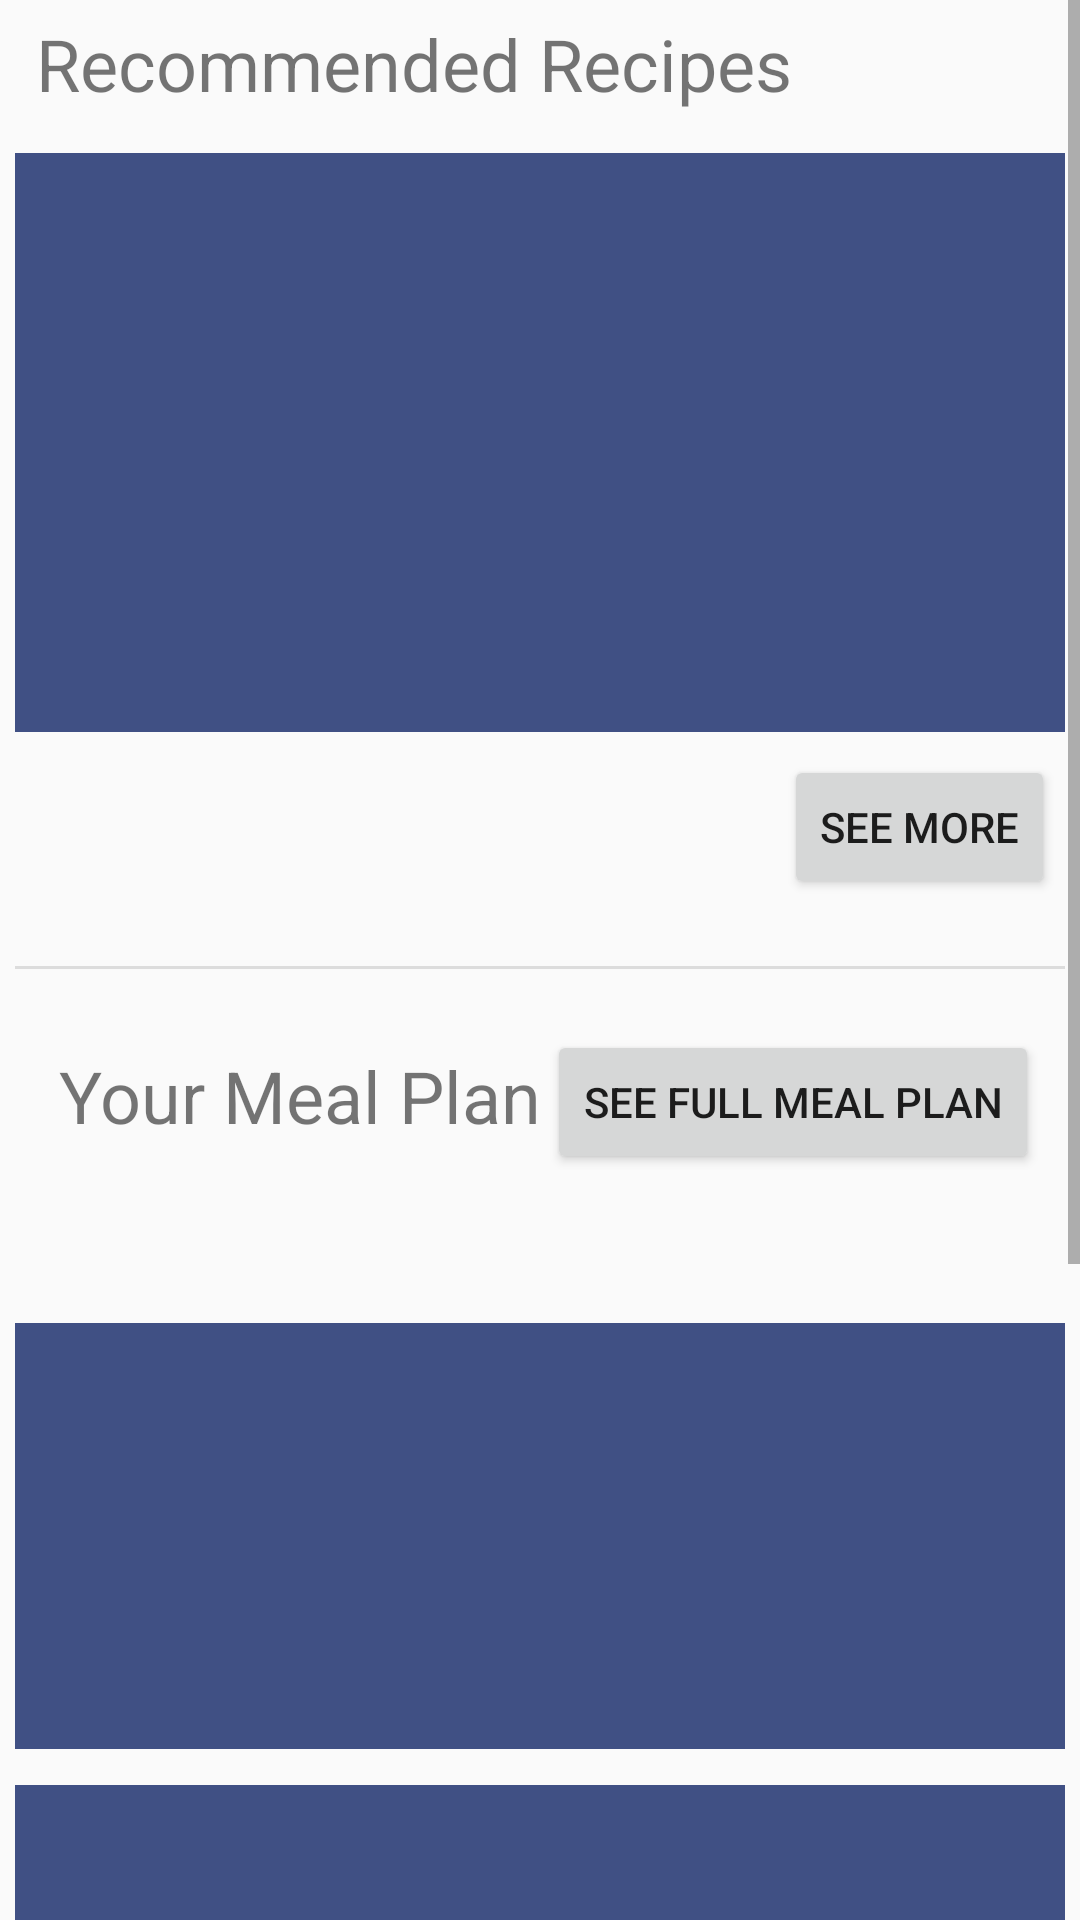

Layout XML and referenced resources for this Android screen:
<!-- AndroidManifest.xml: application theme AppTheme -->
<!-- res/layout/activity_home_after_foodquiz.xml -->
<?xml version="1.0" encoding="utf-8"?>
    <ScrollView xmlns:android="http://schemas.android.com/apk/res/android"
        xmlns:app="http://schemas.android.com/apk/res-auto"
        xmlns:tools="http://schemas.android.com/tools"
        android:layout_width="match_parent"
        android:layout_height="match_parent"
        tools:layout_editor_absoluteX="0"
        tools:layout_editor_absoluteY="0"
        android:fillViewport="true">

    <androidx.constraintlayout.widget.ConstraintLayout
        android:layout_width="match_parent"
        android:layout_height="wrap_content"
        android:orientation="vertical"
        android:padding="5dp"
        android:scrollbars="vertical">


        <TextView
            android:id="@+id/recipeBox2"
            android:layout_width="132dp"
            android:layout_height="193dp"
            android:background="#405084"
            app:layout_constraintBottom_toBottomOf="parent"
            app:layout_constraintEnd_toEndOf="parent"
            app:layout_constraintStart_toStartOf="parent"
            app:layout_constraintTop_toTopOf="parent"
            app:layout_constraintVertical_bias="0.060000002"
            app:srcCompat="@drawable/recipebox" />

        <TextView
            android:id="@+id/recipeBox3"
            android:layout_width="132dp"
            android:layout_height="193dp"
            android:background="#405084"
            app:layout_constraintBottom_toBottomOf="parent"
            app:layout_constraintEnd_toEndOf="parent"
            app:layout_constraintHorizontal_bias="1.0"
            app:layout_constraintStart_toStartOf="parent"
            app:layout_constraintTop_toTopOf="parent"
            app:layout_constraintVertical_bias="0.060000002"
            app:srcCompat="@drawable/recipebox" />

        <TextView
            android:id="@+id/recipeBox1"
            android:layout_width="132dp"
            android:layout_height="193dp"
            android:background="#405084"
            app:layout_constraintBottom_toBottomOf="parent"
            app:layout_constraintEnd_toEndOf="parent"
            app:layout_constraintHorizontal_bias="0.0"
            app:layout_constraintStart_toStartOf="parent"
            app:layout_constraintTop_toTopOf="parent"
            app:layout_constraintVertical_bias="0.060000002"
            app:srcCompat="@drawable/recipebox" />

        <TextView
            android:id="@+id/textView4"
            android:layout_width="wrap_content"
            android:layout_height="wrap_content"
            android:text="Recommended Recipes"
            android:textSize="24sp"
            app:layout_constraintBottom_toBottomOf="parent"
            app:layout_constraintEnd_toEndOf="parent"
            app:layout_constraintHorizontal_bias="0.071"
            app:layout_constraintStart_toStartOf="parent"
            app:layout_constraintTop_toTopOf="parent"
            app:layout_constraintVertical_bias="0.0" />

        <Button
            android:id="@+id/btnSeeMoreRecipes"
            android:layout_width="wrap_content"
            android:layout_height="wrap_content"
            android:text="See More"
            app:layout_constraintBottom_toBottomOf="parent"
            app:layout_constraintEnd_toEndOf="parent"
            app:layout_constraintHorizontal_bias="0.987"
            app:layout_constraintStart_toStartOf="parent"
            app:layout_constraintTop_toTopOf="parent"
            app:layout_constraintVertical_bias="0.26999998" />


        <View
            android:id="@+id/divider"
            android:layout_width="match_parent"
            android:layout_height="1dp"
            android:background="?android:attr/listDivider"
            app:layout_constraintBottom_toBottomOf="parent"
            app:layout_constraintEnd_toEndOf="parent"
            app:layout_constraintStart_toStartOf="parent"
            app:layout_constraintTop_toTopOf="parent"
            app:layout_constraintVertical_bias="0.32999998" />

        <TextView
            android:id="@+id/textView6"
            android:layout_width="wrap_content"
            android:layout_height="wrap_content"
            android:text="Your Meal Plan"
            android:textSize="24sp"
            app:layout_constraintBottom_toBottomOf="parent"
            app:layout_constraintEnd_toEndOf="parent"
            app:layout_constraintHorizontal_bias="0.077"
            app:layout_constraintStart_toStartOf="parent"
            app:layout_constraintTop_toTopOf="parent"
            app:layout_constraintVertical_bias="0.37" />

        <Button
            android:id="@+id/btnSeeFullMealPlan"
            android:layout_width="wrap_content"
            android:layout_height="wrap_content"
            android:text="See Full Meal Plan"
            app:layout_constraintBottom_toBottomOf="parent"
            app:layout_constraintEnd_toEndOf="parent"
            app:layout_constraintHorizontal_bias="0.954"
            app:layout_constraintStart_toStartOf="parent"
            app:layout_constraintTop_toTopOf="parent"
            app:layout_constraintVertical_bias="0.37" />

        <TextView
            android:id="@+id/dinnerMeal"
            android:layout_width="397dp"
            android:layout_height="142dp"
            android:layout_marginTop="8dp"
            android:layout_marginBottom="80dp"
            android:background="#405084"
            android:textColor="#fff"
            android:textSize="18dp"
            app:layout_constraintBottom_toBottomOf="parent"
            app:layout_constraintEnd_toEndOf="parent"
            app:layout_constraintHorizontal_bias="0.606"
            app:layout_constraintStart_toStartOf="parent"
            app:layout_constraintTop_toBottomOf="@+id/lunchMeal"
            app:layout_constraintVertical_bias="0.77" />

        <TextView
            android:id="@+id/breakfastMeal"
            android:layout_width="397dp"
            android:layout_height="142dp"
            android:layout_marginTop="436dp"
            android:background="#405084"
            android:textColor="#fff"
            android:textSize="18dp"
            app:layout_constraintEnd_toEndOf="parent"
            app:layout_constraintHorizontal_bias="0.595"
            app:layout_constraintStart_toStartOf="parent"
            app:layout_constraintTop_toTopOf="parent" />

        <TextView
            android:id="@+id/lunchMeal"
            android:layout_width="397dp"
            android:layout_height="142dp"
            android:layout_marginTop="12dp"
            android:background="#405084"
            android:textColor="#fff"
            android:textSize="18dp"
            app:layout_constraintBottom_toTopOf="@id/dinnerMeal"
            app:layout_constraintEnd_toEndOf="parent"
            app:layout_constraintHorizontal_bias="0.606"
            app:layout_constraintStart_toStartOf="parent"
            app:layout_constraintTop_toBottomOf="@+id/breakfastMeal"
            app:layout_constraintVertical_bias="0.7" />


    </androidx.constraintlayout.widget.ConstraintLayout>
    </ScrollView>
<!-- resources referenced by this layout -->
<resources>
  <!-- drawable recipebox: png bitmap (drawable-hdpi, 20065 bytes) -->
  <style name="AppTheme" parent="Theme.AppCompat.Light.DarkActionBar">
          
          <item name="colorPrimary">#B3BAF6</item>
          <item name="colorPrimaryDark">#747CAA</item>
          <item name="colorAccent">#CCCCCB</item>
      </style>
</resources>
